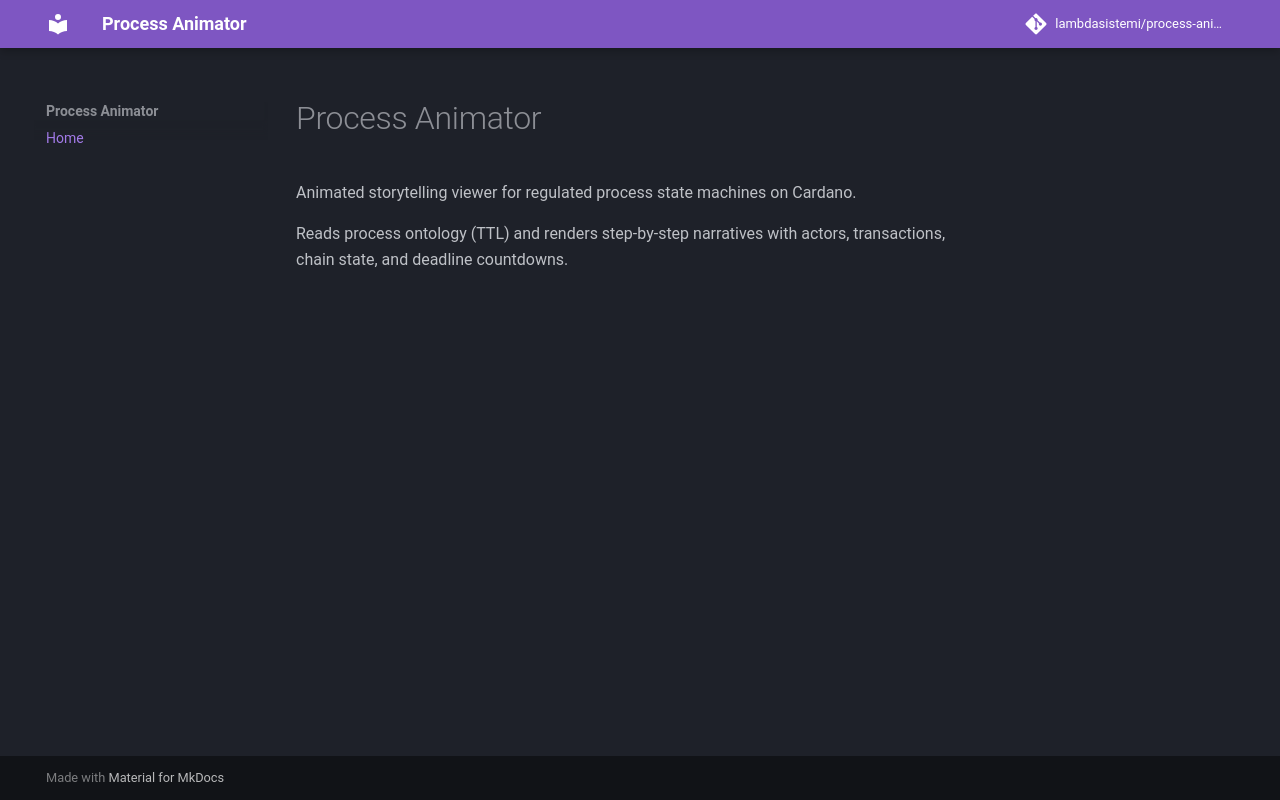

repository: lambdasistemi/process-animator · page: index.html · generator: mkdocs

# Process Animator

Animated storytelling viewer for regulated process state machines on Cardano.

Reads process ontology (TTL) and renders step-by-step narratives with actors,
transactions, chain state, and deadline countdowns.
